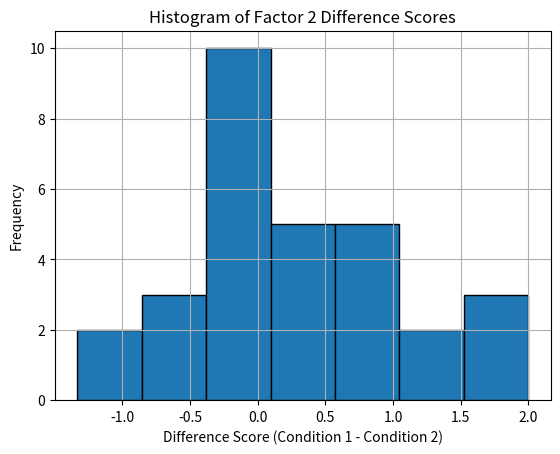
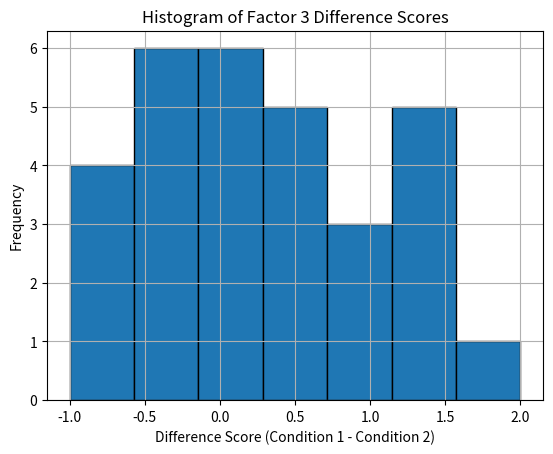
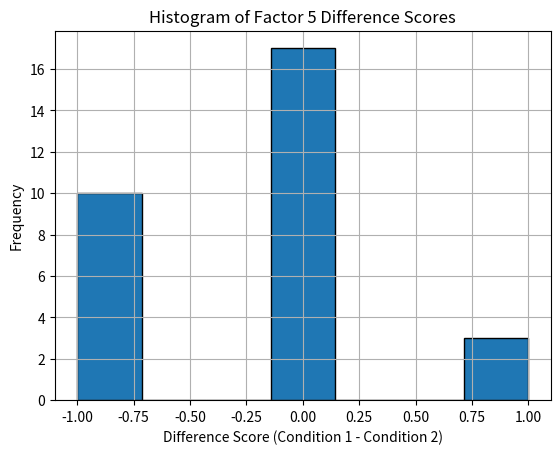

The matplotlib source for these figures, in order:
import pandas as pd
import matplotlib.pyplot as plt
from scipy.stats import shapiro
import os

data = {
    'Factor 2': [0.6667, 1, 0.6667, 0.3333, -0.6667, -0.3333, 0.3333, 0.3333, 0, -0.3333, -0.3333, 1.6667, 1.3333, 0, -0.6667, -0.3333, 0, 1.6667, 0.3333, 1.3333, 2, -0.6667, -1.3333, 0, -1.3333, 0.3333, -0.3333, -0.3333, 1, 1],
    'Factor 3': [0.5, 1.5, 0.5, 0.75, -0.75, -0.75, 0.5, 0, 0.25, -0.25, -0.25, 1, 0.5, 0.25, -0.5, 0.75, 1.5, 0, 2, 0.5, 1.5, -1, 0.25, 0.25, -0.5, -0.5, -0.25, 1.5, 1.25, -0.75],
    'Factor 5': [0, -1, 0, 0, 0, 1, 1, -1, 0, 0, -1, -1, -1, -1, 0, -1, 0, 0, 0, 0, 0, -1, 0, -1, 0, 0, 0, 0, -1, 1]
}

df = pd.DataFrame(data)

output_dir = "histograms"
os.makedirs(output_dir, exist_ok=True)

for factor in df.columns:
    plt.figure()
    plt.hist(df[factor], bins=7, edgecolor='black')
    plt.title(f'Histogram of {factor} Difference Scores')
    plt.xlabel('Difference Score (Condition 1 - Condition 2)')
    plt.ylabel('Frequency')
    plt.grid(True)
    
    filename = f"{output_dir}/{factor}_histogram.png"
    plt.savefig(filename)
    plt.close()

print("Histograms are saved to the 'histograms' directory.")

for factor in df.columns:
    stat, p = shapiro(df[factor])
    print(f'{factor} Shapiro-Wilk Test: W={stat:.3f}, p={p:.4f} → {"Normal" if p > 0.05 else "Not Normal"}')
